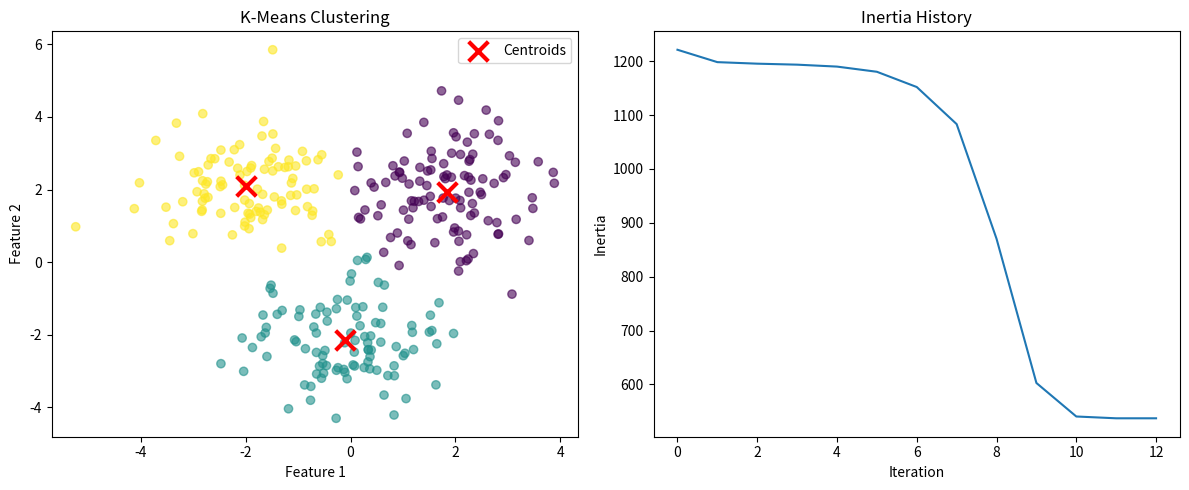

Recreate this plot in Python.
"""
K-Means Clustering from Scratch - Pure Python/NumPy Version
Interview question: "Implement K-means"

Simple implementation using NumPy
"""
import numpy as np
import matplotlib.pyplot as plt

class KMeans:
    """
    K-Means clustering algorithm
    """
    
    def __init__(self, k: int = 3, max_iters: int = 100, random_state: int = 42):
        self.k = k
        self.max_iters = max_iters
        self.random_state = random_state
        self.centroids = None
        self.labels = None
        self.inertia_history = []
    
    def _initialize_centroids(self, X: np.ndarray):
        """Initialize centroids randomly"""
        np.random.seed(self.random_state)
        n_samples, n_features = X.shape
        ## explain the line below with an example clearly   
        # Example:
        # X = [[1, 2], [3, 4], [5, 6], [7, 8], [9, 10]]
        # n_samples = 5
        # n_features = 2
        # self.k = 2
        # np.random.choice(n_samples, self.k, replace=False) = [0, 1]
        # self.centroids = X[[0, 1]] = [[1, 2], [3, 4]]

        self.centroids = X[np.random.choice(n_samples, self.k, replace=False)]
        
    
    def _assign_clusters(self, X: np.ndarray) -> np.ndarray:
        """Assign each point to nearest centroid"""
        # Calculate distances from each point to each centroid
        # newaxis is used to add a new axis to the centroids array, so that it can be broadcasted to the X array
        distances = np.sqrt(((X - self.centroids[:, np.newaxis])**2).sum(axis=2))
        # Assign to nearest centroid
        return np.argmin(distances, axis=0)
    
    def _update_centroids(self, X: np.ndarray, labels: np.ndarray):
        """Update centroids based on cluster assignments"""
        for i in range(self.k):
            cluster_points = X[labels == i]
            if len(cluster_points) > 0:
                self.centroids[i] = cluster_points.mean(axis=0)
    
    def _calculate_inertia(self, X: np.ndarray, labels: np.ndarray) -> float:
        """Calculate within-cluster sum of squares"""
        ## what is the purpose of this function?
        # The purpose of this function is to calculate the within-cluster sum of squares.
        # The within-cluster sum of squares is the sum of the squared distances of each point to its centroid.
        # This is used to measure the quality of the clustering.
        # The lower the inertia, the better the clustering.
        inertia = 0
        for i in range(self.k):
            cluster_points = X[labels == i]
            if len(cluster_points) > 0:
                inertia += np.sum((cluster_points - self.centroids[i])**2)
        return inertia
    
    def fit(self, X: np.ndarray):
        """Fit K-means to data"""
        self._initialize_centroids(X)
        
        for iteration in range(self.max_iters):
            # Assign clusters
            labels = self._assign_clusters(X)
            
            # Update centroids
            old_centroids = self.centroids.copy()
            self._update_centroids(X, labels)
            
            # Calculate inertia
            inertia = self._calculate_inertia(X, labels)
            self.inertia_history.append(inertia)
            
            # Check convergence
            if np.allclose(old_centroids, self.centroids):
                print(f"Converged at iteration {iteration + 1}")
                break
        
        self.labels = labels
        return self
    
    def predict(self, X: np.ndarray) -> np.ndarray:
        """Predict cluster for new data"""
        return self._assign_clusters(X)


# Usage Example
if __name__ == "__main__":
    # Generate sample data (3 clusters)
    np.random.seed(42)
    n_samples = 300
    
    # Cluster 1
    X1 = np.random.randn(n_samples//3, 2) + np.array([2, 2])
    
    # Cluster 2
    X2 = np.random.randn(n_samples//3, 2) + np.array([-2, 2])
    
    # Cluster 3
    X3 = np.random.randn(n_samples//3, 2) + np.array([0, -2])
    
    # vstack is used to stack the arrays vertically, so that the data is combined into a single array
    # this is done to create a single dataset of all the data points from all the clusters
    # examples: np.vstack([[1, 2], [3, 4], [5, 6]]) = [[1, 2], [3, 4], [5, 6]]
    X = np.vstack([X1, X2, X3])
    
    # Fit K-means
    model = KMeans(k=3, max_iters=100)
    model.fit(X)
    
    # Predict
    labels = model.predict(X)
    
    print(f"Number of clusters: {model.k}")
    print(f"Centroids:\n{model.centroids}")
    print(f"Final inertia: {model.inertia_history[-1]:.4f}")
    
    # Plot
    plt.figure(figsize=(12, 5))
    
    plt.subplot(1, 2, 1)
    plt.scatter(X[:, 0], X[:, 1], c=labels, cmap='viridis', alpha=0.6)
    plt.scatter(model.centroids[:, 0], model.centroids[:, 1], 
                c='red', marker='x', s=200, linewidths=3, label='Centroids')
    plt.xlabel('Feature 1')
    plt.ylabel('Feature 2')
    plt.title('K-Means Clustering')
    plt.legend()
    
    plt.subplot(1, 2, 2)
    plt.plot(model.inertia_history)
    plt.xlabel('Iteration')
    plt.ylabel('Inertia')
    plt.title('Inertia History')
    
    plt.tight_layout()
    plt.savefig('kmeans.png')
    print("Plot saved to kmeans.png")
